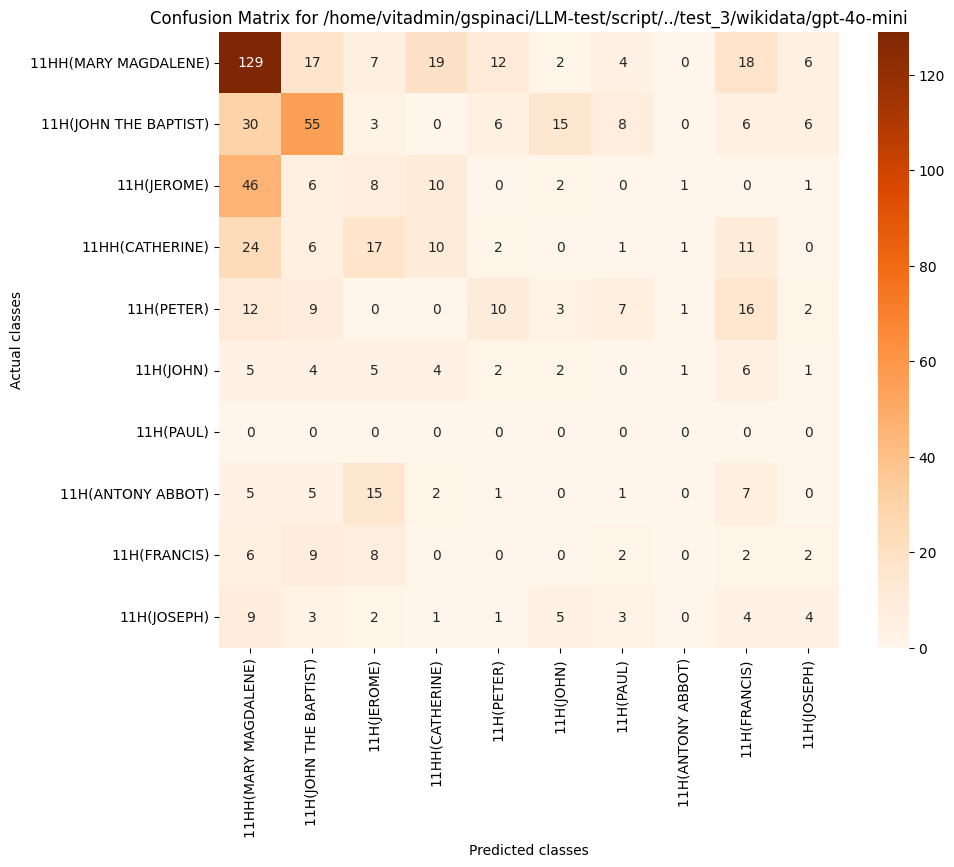

The data file committed next to this chart (first rows):
, 11HH(MARY MAGDALENE), 11H(JOHN THE BAPTIST), 11H(JEROME), 11HH(CATHERINE), 11H(PETER), 11H(JOHN), 11H(PAUL), 11H(ANTONY ABBOT), 11H(FRANCIS), 11H(JOSEPH)
11HH(MARY MAGDALENE), 129, 17, 7, 19, 12, 2, 4, 0, 18, 6
11H(JOHN THE BAPTIST), 30, 55, 3, 0, 6, 15, 8, 0, 6, 6
11H(JEROME), 46, 6, 8, 10, 0, 2, 0, 1, 0, 1
11HH(CATHERINE), 24, 6, 17, 10, 2, 0, 1, 1, 11, 0
11H(PETER), 12, 9, 0, 0, 10, 3, 7, 1, 16, 2
11H(JOHN), 5, 4, 5, 4, 2, 2, 0, 1, 6, 1
11H(PAUL), 0, 0, 0, 0, 0, 0, 0, 0, 0, 0
11H(ANTONY ABBOT), 5, 5, 15, 2, 1, 0, 1, 0, 7, 0
11H(FRANCIS), 6, 9, 8, 0, 0, 0, 2, 0, 2, 2
11H(JOSEPH), 9, 3, 2, 1, 1, 5, 3, 0, 4, 4
